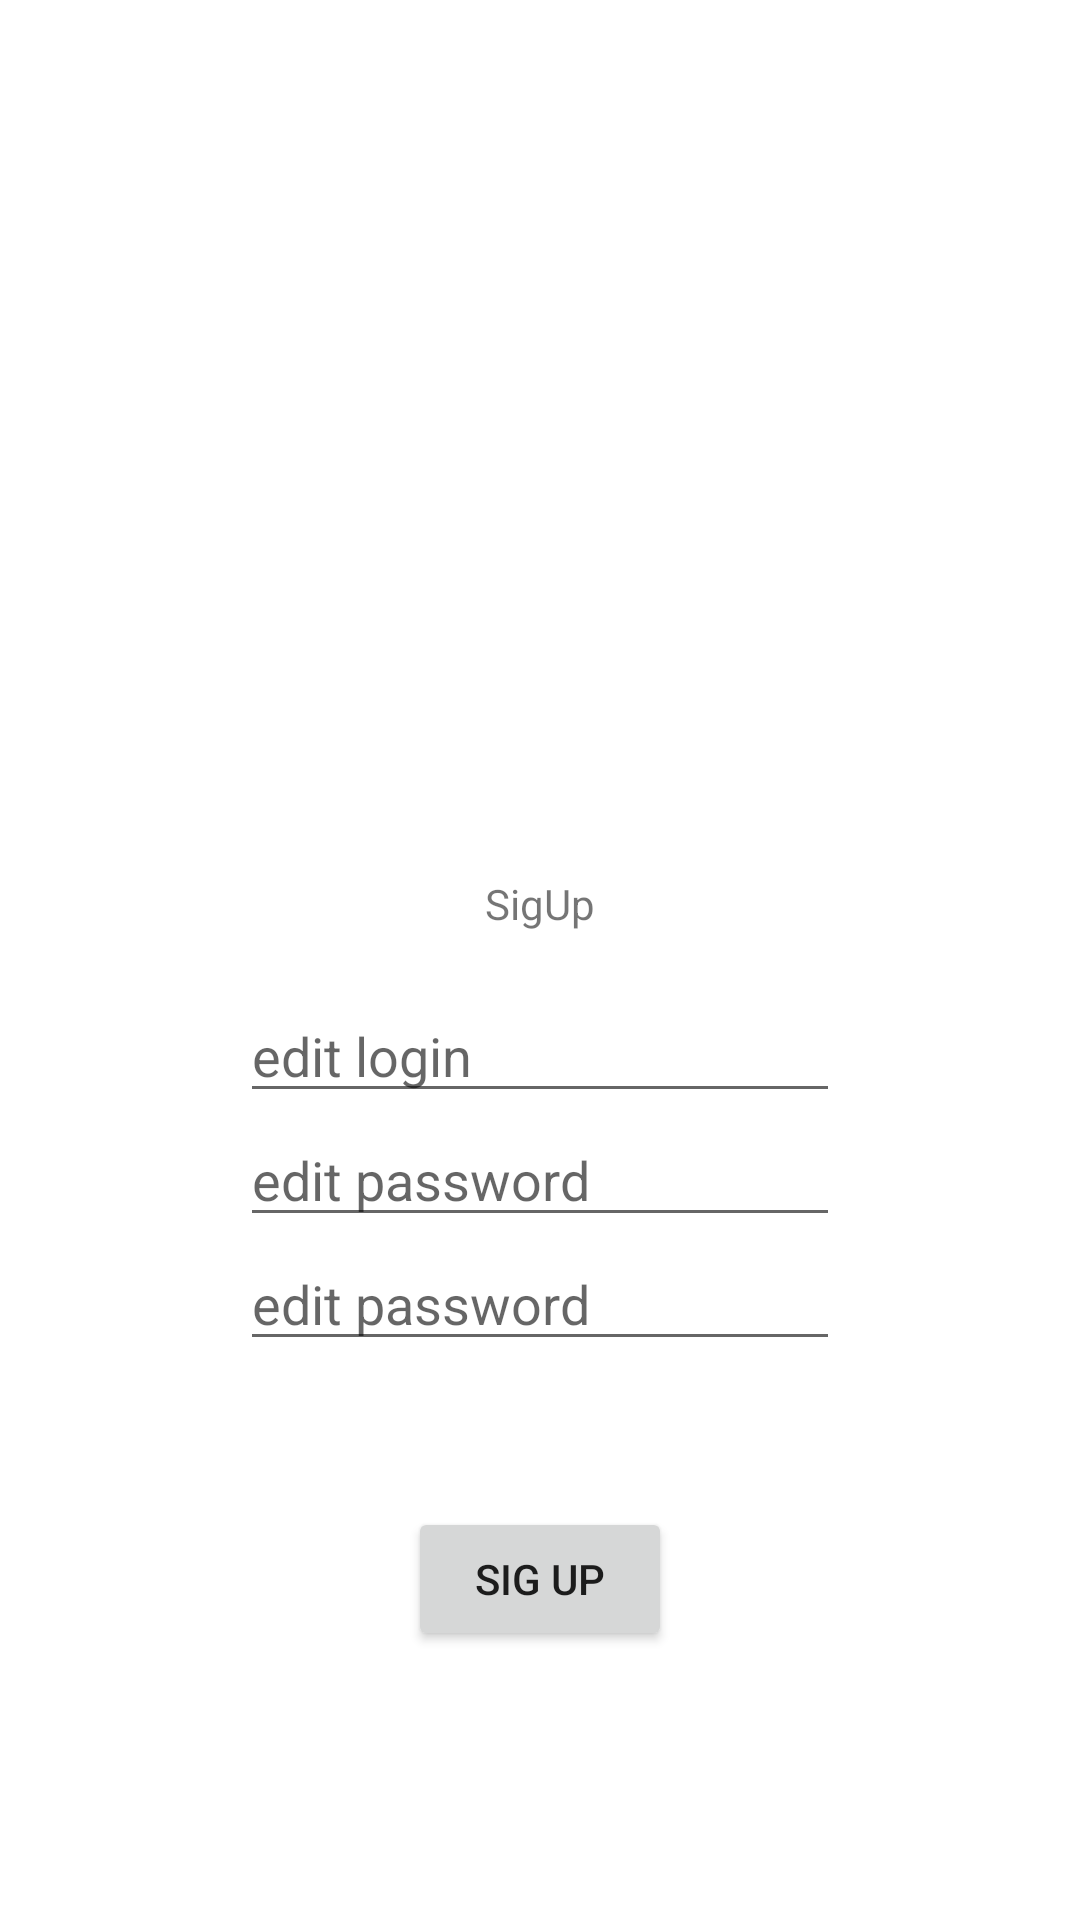

Produce the Android XML layout that renders to this screen, including the resource entries it uses.
<!-- AndroidManifest.xml: application theme Theme.DBR41 -->
<!-- res/layout/fragment_sig_up.xml -->
<?xml version="1.0" encoding="utf-8"?>
<androidx.constraintlayout.widget.ConstraintLayout
    xmlns:android="http://schemas.android.com/apk/res/android"
    xmlns:app="http://schemas.android.com/apk/res-auto"
    xmlns:tools="http://schemas.android.com/tools"
    android:layout_width="match_parent"
    android:layout_height="match_parent"
    tools:context=".SigUpFragment">


    <TextView
        android:layout_width="wrap_content"
        android:layout_height="wrap_content"
        android:text="SigUp"
        app:layout_constraintBottom_toTopOf="@+id/textView"
        app:layout_constraintEnd_toEndOf="parent"
        app:layout_constraintStart_toStartOf="parent" />

    <EditText
        android:id="@+id/EditLogin"
        android:hint="edit login"
        android:inputType="text"
        android:layout_width="200dp"
        android:layout_height="wrap_content"
        app:layout_constraintEnd_toEndOf="parent"
        app:layout_constraintStart_toStartOf="parent"
        app:layout_constraintTop_toBottomOf="@+id/textView" />

    <EditText
        android:id="@+id/editPassword"
        android:hint="edit password"
        android:inputType="text"
        android:layout_width="200dp"
        android:layout_height="wrap_content"
        app:layout_constraintEnd_toEndOf="parent"
        app:layout_constraintStart_toStartOf="parent"
        app:layout_constraintTop_toBottomOf="@+id/EditLogin" />
    <EditText
        android:id="@+id/editPassword2"
        android:hint="edit password"
        android:inputType="text"
        android:layout_width="200dp"
        android:layout_height="wrap_content"
        app:layout_constraintEnd_toEndOf="parent"
        app:layout_constraintStart_toStartOf="parent"
        app:layout_constraintTop_toBottomOf="@+id/editPassword" />

    <TextView
        android:id="@+id/textView"
        android:layout_width="wrap_content"
        android:layout_height="wrap_content"
        android:text=""
        app:layout_constraintBottom_toBottomOf="parent"
        app:layout_constraintEnd_toEndOf="parent"
        app:layout_constraintStart_toStartOf="parent"
        app:layout_constraintTop_toTopOf="parent"
        />


    <Button
        android:id="@+id/BtnSigUp"
        android:layout_width="wrap_content"
        android:layout_height="wrap_content"
        android:text="sig up"
        app:layout_constraintBottom_toBottomOf="parent"
        app:layout_constraintEnd_toEndOf="parent"
        app:layout_constraintStart_toStartOf="parent"
        app:layout_constraintTop_toBottomOf="@+id/editPassword" />


</androidx.constraintlayout.widget.ConstraintLayout>
<!-- resources referenced by this layout -->
<resources>
  <style name="Theme.DBR41" parent="Theme.MaterialComponents.DayNight.DarkActionBar">
          
          <item name="colorPrimary">@color/purple_500</item>
          <item name="colorPrimaryVariant">@color/purple_700</item>
          <item name="colorOnPrimary">@color/white</item>
          
          <item name="colorSecondary">@color/teal_200</item>
          <item name="colorSecondaryVariant">@color/teal_700</item>
          <item name="colorOnSecondary">@color/black</item>
          
          <item name="android:statusBarColor">?attr/colorPrimaryVariant</item>
          
      </style>
  <!-- not gathered from this repository: default colours our renderer supplied (Android Studio template values) -->
  <color name="purple_500">#FF6200EE</color>
  <color name="purple_700">#FF3700B3</color>
  <color name="teal_200">#FF03DAC5</color>
  <color name="teal_700">#FF018786</color>
  <color name="black">#FF000000</color>
  <color name="white">#FFFFFFFF</color>
</resources>
